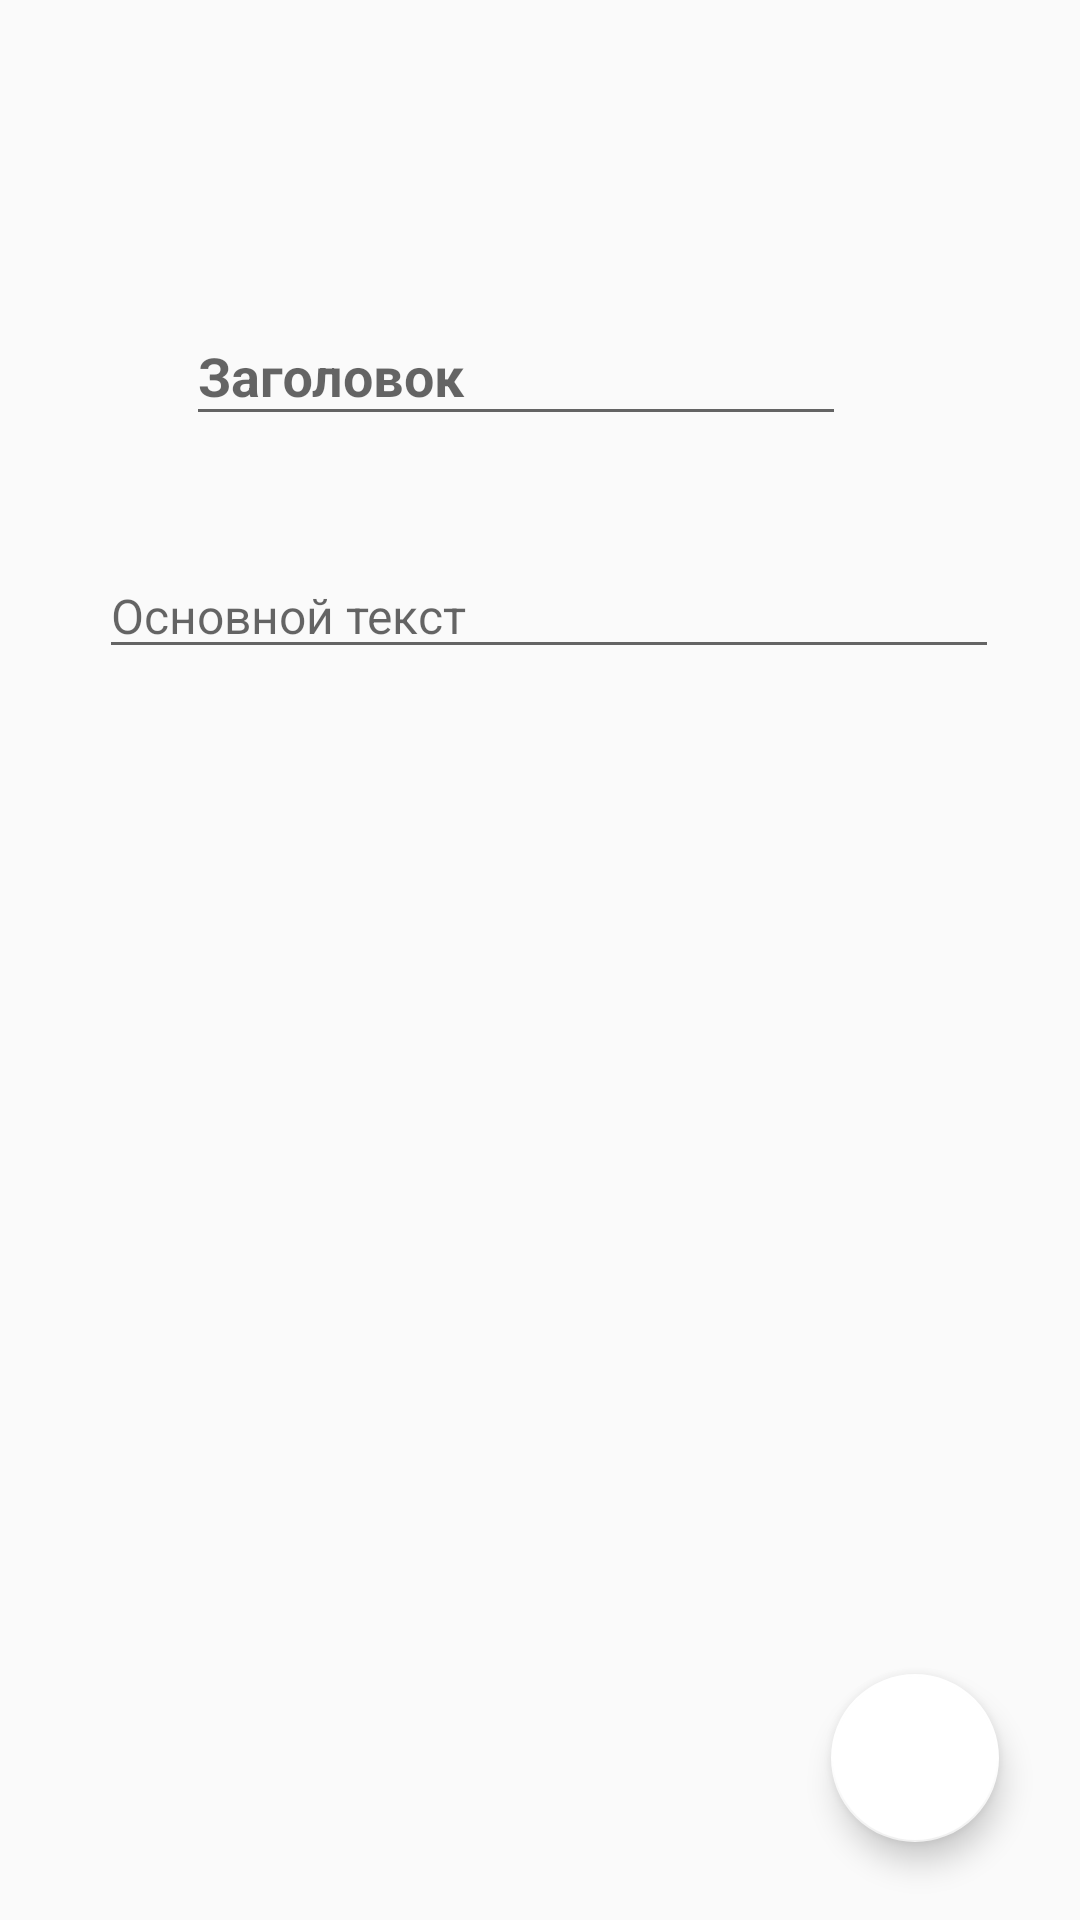

Write the Android layout XML for this screen, with the resource values it uses.
<!-- AndroidManifest.xml: application theme NoActionBar -->
<!-- res/layout/activity_add_post.xml -->
<?xml version="1.0" encoding="utf-8"?>
<RelativeLayout xmlns:android="http://schemas.android.com/apk/res/android"
    xmlns:app="http://schemas.android.com/apk/res-auto"
    xmlns:tools="http://schemas.android.com/tools"
    android:layout_width="match_parent"
    android:layout_height="match_parent"
    android:id="@+id/add_post_layout"
    tools:context="mrtsk.by.helpme.AddPostActivity">

    <ProgressBar
        android:id="@+id/add_post_progress"
        style="?android:attr/progressBarStyleLarge"
        android:layout_width="wrap_content"
        android:layout_height="wrap_content"
        android:layout_centerHorizontal="true"
        android:layout_centerVertical="true"
        android:visibility="gone" />

    <RelativeLayout
        android:id="@+id/add_post_form"
        android:layout_width="match_parent"
        android:layout_height="match_parent">
        <android.support.design.widget.TextInputLayout
            android:layout_width="220dp"
            android:layout_height="wrap_content"
            android:layout_alignParentStart="true"
            android:layout_alignParentTop="true"
            android:layout_marginStart="62dp"
            android:layout_marginTop="93dp"
            android:id="@+id/textInputLayout4">

            <android.support.design.widget.TextInputEditText
                android:id="@+id/add_post_description"
                android:layout_width="match_parent"
                android:layout_height="wrap_content"
                android:hint="Заголовок"
                android:textStyle="bold" />
        </android.support.design.widget.TextInputLayout>

        <EditText
            android:id="@+id/add_post_text"
            android:layout_width="300dp"
            android:layout_height="wrap_content"
            android:layout_alignParentStart="true"
            android:layout_below="@+id/textInputLayout4"
            android:layout_marginStart="33dp"
            android:layout_marginTop="39dp"
            android:hint="Основной текст"
            android:inputType="textMultiLine"
            android:maxLines="6"
            android:textColor="@android:color/black"
            android:textSize="16sp" />

        <android.support.design.widget.FloatingActionButton
            android:id="@+id/floatingAddPost"
            android:layout_width="wrap_content"
            android:layout_height="wrap_content"
            android:layout_alignEnd="@+id/add_post_text"
            android:layout_alignParentBottom="true"
            android:layout_marginBottom="26dp"
            android:clickable="true"
            app:backgroundTint="@android:color/background_light"
            app:srcCompat="@mipmap/plus" />

        <ImageView
            android:id="@+id/imageView"
            android:layout_width="wrap_content"
            android:layout_height="wrap_content"
            android:layout_above="@+id/floatingAddPost"
            android:layout_centerHorizontal="true"
            android:layout_marginBottom="60dp"
            app:srcCompat="@mipmap/human_avatar" />
    </RelativeLayout>



</RelativeLayout>
<!-- resources referenced by this layout -->
<resources>
  <style name="NoActionBar" parent="Theme.AppCompat.DayNight.NoActionBar">
          <item name="windowNoTitle">true</item>
          <item name="windowActionBar">false</item>
      </style>
</resources>
